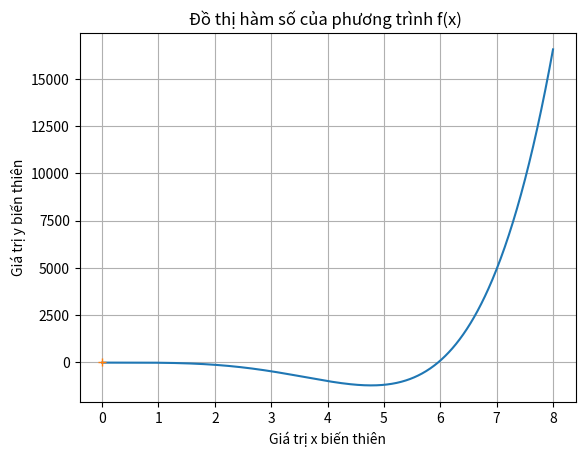

Here is the Python script that generated this plot: (Note: this script raises an exception after producing the figure.)
import numpy as np
import math
import matplotlib.pyplot as plt
from numpy.lib import scimath

#Thay đổi khoảng tìm nghiệm:
a = 4.823
b = 8.5
#Thay đổi khoảng vẽ đồ thị tại đây
left = 0
right = 8


num_decimal = 10   #Số chữ số thập phân hiển thị

#Nhập phương trình cần giải
def f(x):
    return 2*x**5 - 12*x**4 + 3*x**2 - 15

def show_fx():
    plt.xlabel("Giá trị x biến thiên")
    plt.ylabel("Giá trị y biến thiên")
    plt.title("Đồ thị hàm số của phương trình f(x) ")
    x = np.linspace(left, right, 1000)
    plt.plot(x, f(x))
    plt.plot(0, 0, '+')
    plt.plot(0, )
    plt.grid()
    plt.show()


def sign_f(x):
    if f(x) < 0:
        return -1
    elif f(x) > 0:
        return  1
    elif f(x) == 0:
        return 0

def checkInput(a, b):
    if sign_f(a)*sign_f(b) > 0:
        print("Giá trị hàm tại hai đầu mút cùng dấu --> Kiểm tra lại đầu vào")
        return 0
    elif sign_f(a) == 0:
        print("Hàm số có nghiệm là đầu mút a = ", a)
        return 0
    elif sign_f(b) == 0:
        print("Hàm số có nghiệm là đầu mút b = ", b)
        return 0
    return 1


def tien_nghiem(a, b):
    n = math.ceil(scimath.log2((b-a)/(eps)))
    print("Số lần lặp: ", n)
    #print("_"*110)
    #print("|{0:^9}|{1:^25}|{2:^30}|{3:^20}|{4:^20}|".format("Lần lặp", "Nghiệm x", "f(x)", "Đầu mút a", "Đầu mút b"))
    #print("-" * 110)
    fout.write("\n" + "_" * 110)
    fout.write("\n|{0:^9}|{1:^25}|{2:^30}|{3:^20}|{4:^20}|".format("Lần lặp", "Nghiệm x", "f(x)", "Đầu mút a", "Đầu mút b"))
    fout.write("\n" + "_" * 110)
    for i in range(n):
        x = (a + b) / 2
        if f(x) == 0:
            #print("|{0:^9}|{1:^25}|{2:^30}|{3:^20}|{4:^20}|".format(i + 1, round(x, num_decimal), round(f(x), num_decimal), round(a, num_decimal), round(b, num_decimal)))
            print("Phương trình đạt nghiệm đúng sau ", n, "lần lặp")
            fout.write("\n|{0:^9}|{1:^25}|{2:^30}|{3:^20}|{4:^20}|".format(i+1, round(x, num_decimal), round(f(x), num_decimal), round(a, num_decimal), round(b, num_decimal)))
            break
        elif f(a) * f(x) < 0:
            b = x
            #print("|{0:^9}|{1:^25}|{2:^30}|{3:^20}|{4:^20}|".format(i + 1, round(x, num_decimal), round(f(x), num_decimal), round(a, num_decimal), round(b, num_decimal)))
            fout.write("\n|{0:^9}|{1:^25}|{2:^30}|{3:^20}|{4:^20}|".format(i + 1, round(x, num_decimal), round(f(x), num_decimal), round(a, num_decimal), round(b, num_decimal)))
        elif f(x) * f(b) < 0:
            a = x
            #print("|{0:^9}|{1:^25}|{2:^30}|{3:^20}|{4:^20}|".format(i + 1, round(x, num_decimal), round(f(x), num_decimal), round(a, num_decimal), round(b, num_decimal)))
            fout.write("\n|{0:^9}|{1:^25}|{2:^30}|{3:^20}|{4:^20}|".format(i + 1, round(x, num_decimal), round(f(x), num_decimal), round(a, num_decimal), round(b, num_decimal)))
    fout.write("\n" + "_" * 110)
    return x


if __name__ == "__main__":
    show_fx()
    x0: float
    print("Nhập khoảng tìm nghiệm: ")
    eps = float(input("Nhập sai số: "))
    print()
    if checkInput(a, b) == 1:
        try:
            fout = open("output_tn.txt", mode='w', encoding='utf-8')
            if not (f(a) * f(b) > 0):
                x0 = tien_nghiem(a, b)
                print("Nghiệm gần đúng của phương trình là: ")
                print(x0)
                fout.write("\nNghiệm gần đúng của phương trình là: " + str(x0))
            else:
                print("Khoảng (", a, ",", b, ") không là khoảng phân ly nghiệm")
        finally:
            fout.close()
